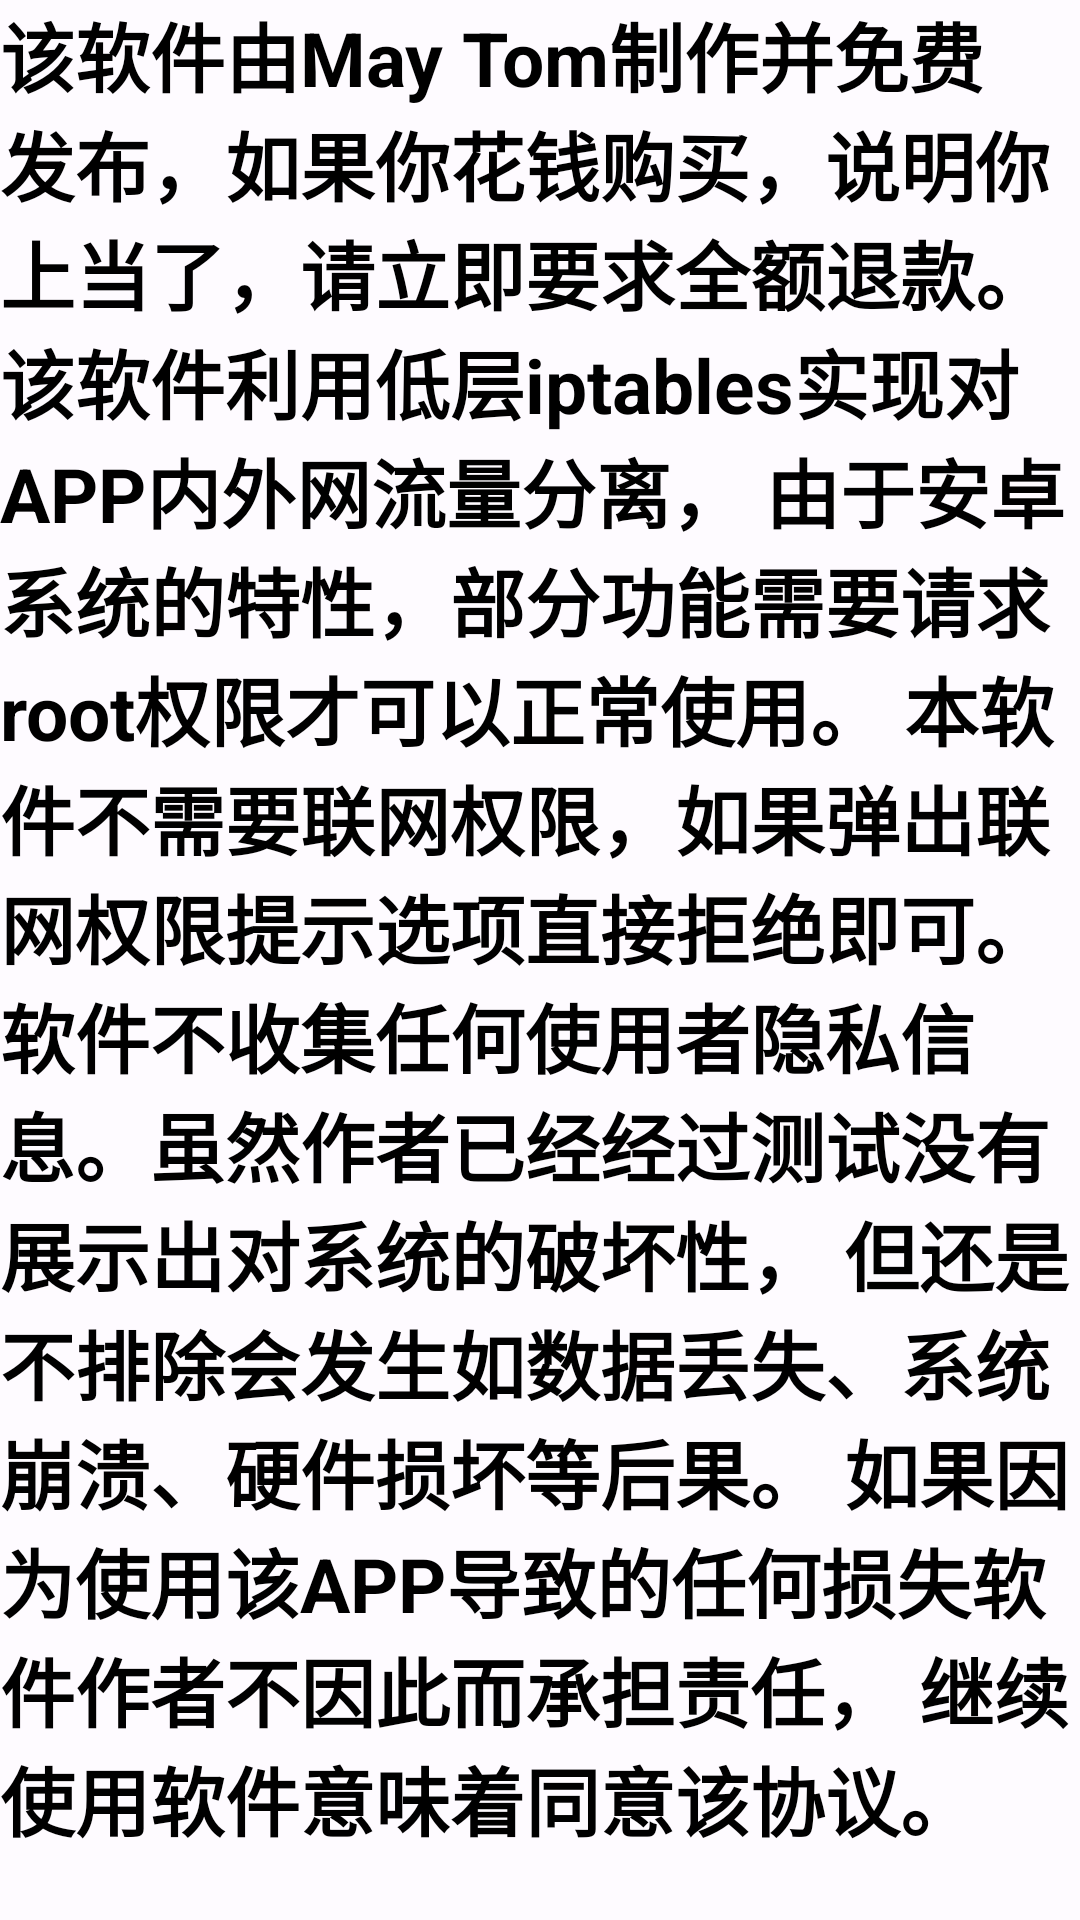

Write the Android layout XML for this screen, with the resource values it uses.
<!-- AndroidManifest.xml: application theme Theme.NetMaster -->
<!-- res/layout/fragment_about.xml -->
<?xml version="1.0" encoding="utf-8"?>
<FrameLayout xmlns:android="http://schemas.android.com/apk/res/android"
    xmlns:tools="http://schemas.android.com/tools"
    android:layout_width="match_parent"
    android:layout_height="match_parent"
    tools:context=".About"
    android:background="@color/whitetranslucent"

    >
    <ScrollView
        android:layout_width="match_parent"
        android:layout_height="match_parent"
        android:fillViewport= "true">
    <TextView
        android:layout_width="match_parent"
        android:layout_height="match_parent"
        android:text="@string/about_licence"
        android:textSize="25sp"
        android:textStyle="bold"
        android:textColor="@color/black"
        />
    </ScrollView>
</FrameLayout>
<!-- resources referenced by this layout -->
<resources>
  <color name="black">#000000</color>
  <color name="whitetranslucent">#8CFFFFFF</color>
  <string name="about_licence">
          该软件由May Tom制作并免费发布，如果你花钱购买，说明你上当了，请立即要求全额退款。
          该软件利用低层iptables实现对APP内外网流量分离，
          由于安卓系统的特性，部分功能需要请求root权限才可以正常使用。
          本软件不需要联网权限，如果弹出联网权限提示选项直接拒绝即可。
          软件不收集任何使用者隐私信息。虽然作者已经经过测试没有展示出对系统的破坏性，
          但还是不排除会发生如数据丢失、系统崩溃、硬件损坏等后果。
          如果因为使用该APP导致的任何损失软件作者不因此而承担责任，
          继续使用软件意味着同意该协议。
      </string>
  <style name="Theme.NetMaster" parent="Base.Theme.NetMaster" />
  <style name="Base.Theme.NetMaster" parent="Theme.Material3.DayNight.NoActionBar">
          
          
      </style>
</resources>
